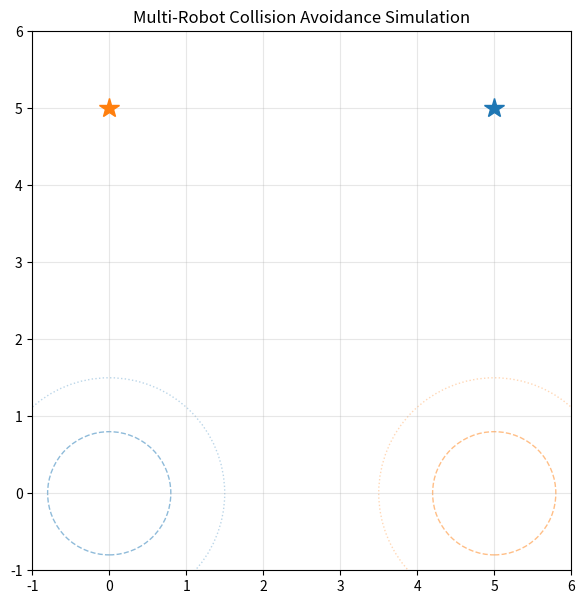

Generate this figure with matplotlib:
#!/usr/bin/env python3
"""
多机器人协同避障仿真
--------------------------------------------------
两台机器人沿路径运动，每 0.3s 预测未来 3s 轨迹，
预测最小距离小于安全阈值时，编号大的机器人停车让行。

作者：杨静
"""
import numpy as np
import matplotlib.pyplot as plt
from matplotlib.animation import FuncAnimation
from matplotlib.patches import Circle
from collections import deque

# ===== 参数 =====
DT = 0.05            # 仿真步长（秒）
T_PRED = 3.0         # 预测时长（秒）
PRED_DT = 0.3        # 预测步长（秒）
K = int(T_PRED / PRED_DT)
D_SAFE = 0.8         # 安全距离（米）
D_WARN = 1.5         # 预警距离（米）
V_NOM = 0.5          # 标称速度（米/秒）


class Robot:
    def __init__(self, rid, start, goal, color):
        self.rid = rid
        self.pos = np.array(start, dtype=float)
        self.goal = np.array(goal, dtype=float)
        self.color = color
        self.v = 0.0
        self.waiting = False
        self.trail = deque(maxlen=300)

    def step(self, dt):
        if self.waiting:
            self.v = 0.0
        else:
            d = np.linalg.norm(self.goal - self.pos)
            if d < 0.05:
                self.v = 0.0
            else:
                self.v = min(V_NOM, d / dt * 0.4)
                direction = (self.goal - self.pos) / d
                self.pos = self.pos + direction * self.v * dt
        self.trail.append(self.pos.copy())

    def predict(self):
        d = np.linalg.norm(self.goal - self.pos)
        if self.v < 1e-3 or d < 1e-6:
            return [self.pos.copy() for _ in range(K)]
        direction = (self.goal - self.pos) / d
        traj = []
        for k in range(1, K + 1):
            t = k * PRED_DT
            p = self.pos + direction * self.v * t
            if np.linalg.norm(p - self.pos) > d:
                p = self.goal.copy()
            traj.append(p)
        return traj


def min_predicted_distance(a, b):
    ta = a.predict()
    tb = b.predict()
    return min(np.linalg.norm(pa - pb) for pa, pb in zip(ta, tb))


def main():
    r1 = Robot(1, (0, 0), (5, 5), 'tab:blue')
    r2 = Robot(2, (5, 0), (0, 5), 'tab:orange')
    robots = [r1, r2]

    fig, ax = plt.subplots(figsize=(7, 7))
    ax.set_xlim(-1, 6)
    ax.set_ylim(-1, 6)
    ax.set_aspect('equal')
    ax.grid(True, alpha=0.3)
    ax.set_title('Multi-Robot Collision Avoidance Simulation')

    for r in robots:
        ax.plot(*r.goal, marker='*', color=r.color, markersize=15)

    safe_circles = [Circle(r.pos, D_SAFE, fill=False, ls='--',
                           color=r.color, alpha=0.5) for r in robots]
    warn_circles = [Circle(r.pos, D_WARN, fill=False, ls=':',
                           color=r.color, alpha=0.3) for r in robots]
    for c in safe_circles + warn_circles:
        ax.add_patch(c)

    trails = [ax.plot([], [], '-', color=r.color, lw=1.5, alpha=0.6)[0]
              for r in robots]
    preds = [ax.plot([], [], '--', color=r.color, lw=1, alpha=0.4)[0]
             for r in robots]
    dots = [ax.plot([], [], 'o', color=r.color, markersize=10)[0]
            for r in robots]

    info = ax.text(0.02, 0.98, '', transform=ax.transAxes,
                   va='top', fontsize=10, family='monospace')

    def update(_):
        d_min = min_predicted_distance(r1, r2)
        r2.waiting = d_min < D_SAFE

        for r in robots:
            r.step(DT)

        for i, r in enumerate(robots):
            trail = np.array(r.trail)
            if len(trail) > 0:
                trails[i].set_data(trail[:, 0], trail[:, 1])
            pp = np.array(r.predict())
            preds[i].set_data(pp[:, 0], pp[:, 1])
            dots[i].set_data([r.pos[0]], [r.pos[1]])
            safe_circles[i].center = r.pos
            warn_circles[i].center = r.pos

        status = 'WAIT' if r2.waiting else 'GO'
        info.set_text(
            f"predicted min distance : {d_min:.2f} m\n"
            f"safe threshold         : {D_SAFE:.2f} m\n"
            f"robot 1 (id=1)         : GO\n"
            f"robot 2 (id=2)         : {status}"
        )
        return trails + preds + dots + safe_circles + warn_circles + [info]

    anim = FuncAnimation(fig, update, frames=600,
                         interval=50, blit=False, repeat=False)
    plt.show()


if __name__ == '__main__':
    main()
